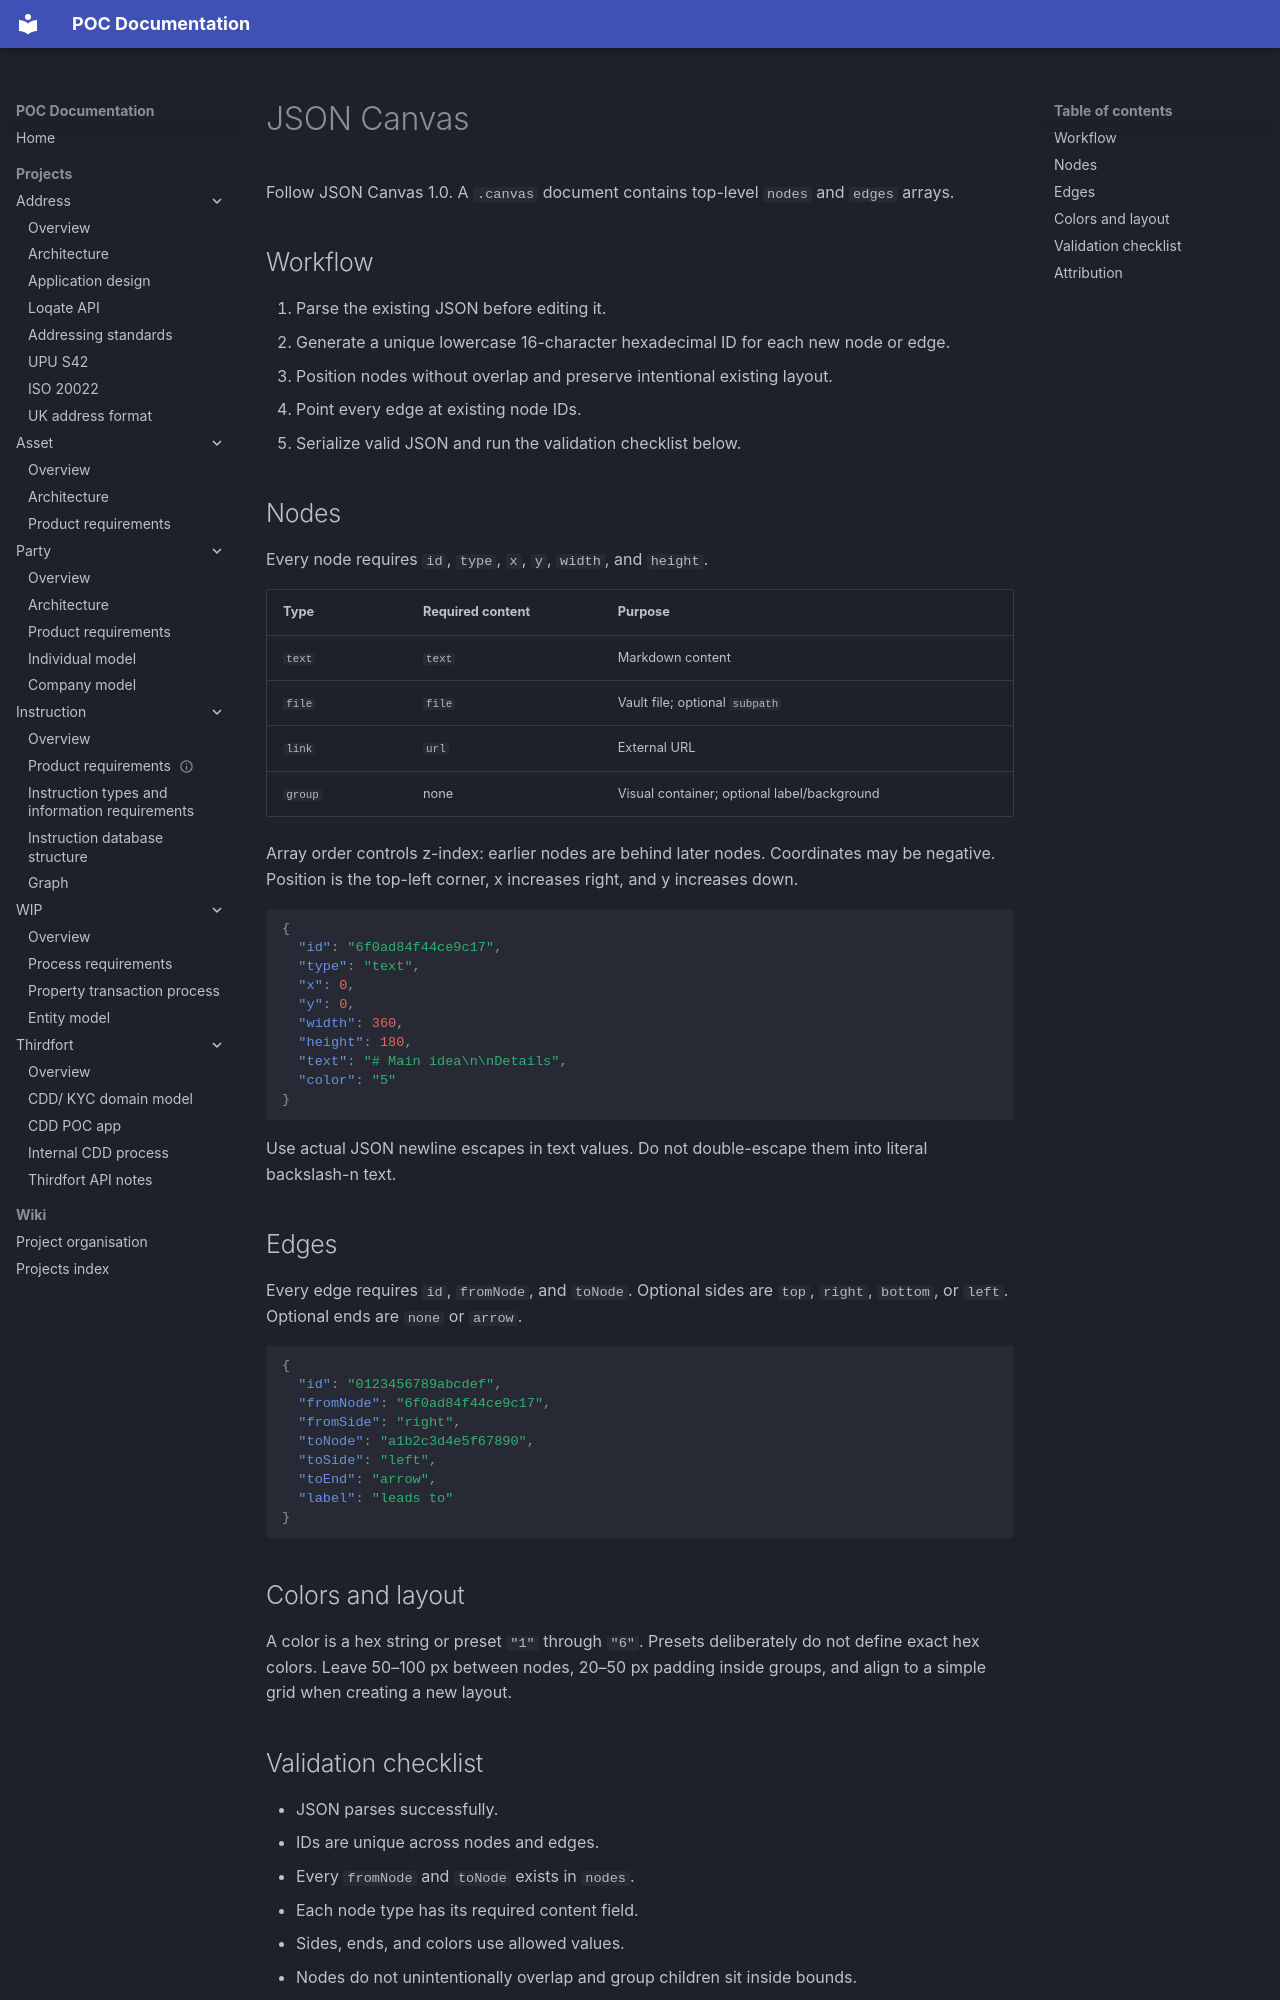

repository: newportg/POC-Documentation · page: copilot/skills/json-canvas/SKILL/index.html · generator: mkdocs

---
name: json-canvas
description: Create and edit JSON Canvas (.canvas) files with valid text, file, link, and group nodes, edges, colors, layout, and IDs, including file cards that show one section or block of a note (subpath). Load before writing or changing any .canvas file, or for Obsidian Canvas boards, visual maps, flowcharts, or any request involving the JSON Canvas format.
license: MIT
metadata:
  copilot-enabled-agents: opencode
  copilot-builtin-version: "3"
  copilot-upstream-revision: "a1dc48e68138490d522c04cbf5822214c6eb1202"
---

# JSON Canvas

Follow JSON Canvas 1.0. A <code>.canvas</code> document contains top-level
<code>nodes</code> and <code>edges</code> arrays.

## Workflow

1. Parse the existing JSON before editing it.
2. Generate a unique lowercase 16-character hexadecimal ID for each new node
   or edge.
3. Position nodes without overlap and preserve intentional existing layout.
4. Point every edge at existing node IDs.
5. Serialize valid JSON and run the validation checklist below.

## Nodes

Every node requires <code>id</code>, <code>type</code>, <code>x</code>,
<code>y</code>, <code>width</code>, and <code>height</code>.

| Type | Required content | Purpose |
| --- | --- | --- |
| <code>text</code> | <code>text</code> | Markdown content |
| <code>file</code> | <code>file</code> | Vault file; optional <code>subpath</code> |
| <code>link</code> | <code>url</code> | External URL |
| <code>group</code> | none | Visual container; optional label/background |

Array order controls z-index: earlier nodes are behind later nodes. Coordinates
may be negative. Position is the top-left corner, x increases right, and y
increases down.

~~~json
{
  "id": "6f0ad84f44ce9c17",
  "type": "text",
  "x": 0,
  "y": 0,
  "width": 360,
  "height": 180,
  "text": "# Main idea\n\nDetails",
  "color": "5"
}
~~~

Use actual JSON newline escapes in text values. Do not double-escape them into
literal backslash-n text.

## Edges

Every edge requires <code>id</code>, <code>fromNode</code>, and
<code>toNode</code>. Optional sides are <code>top</code>, <code>right</code>,
<code>bottom</code>, or <code>left</code>. Optional ends are <code>none</code>
or <code>arrow</code>.

~~~json
{
  "id": "0123456789abcdef",
  "fromNode": "6f0ad84f44ce9c17",
  "fromSide": "right",
  "toNode": "a1b2c3d4e5f67890",
  "toSide": "left",
  "toEnd": "arrow",
  "label": "leads to"
}
~~~

## Colors and layout

A color is a hex string or preset <code>"1"</code> through
<code>"6"</code>. Presets deliberately do not define exact hex colors. Leave
50–100 px between nodes, 20–50 px padding inside groups, and align to a simple
grid when creating a new layout.
